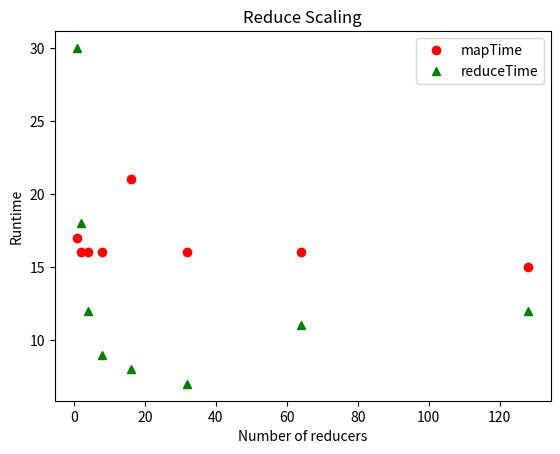

This chart was generated by the following Python code:
import matplotlib.pyplot as plt
reduceScale = [1,2,4,8,16,32,64,128]
mapTime, = plt.plot(reduceScale, [17,16,16,16,21,16,16,15], 'ro')
reduceTime, = plt.plot(reduceScale,[30,18,12,9,8,7,11,12],'g^')
plt.xlabel('Number of reducers')
plt.ylabel('Runtime')
plt.title('Reduce Scaling')
plt.legend(["mapTime", "reduceTime"])

plt.show()